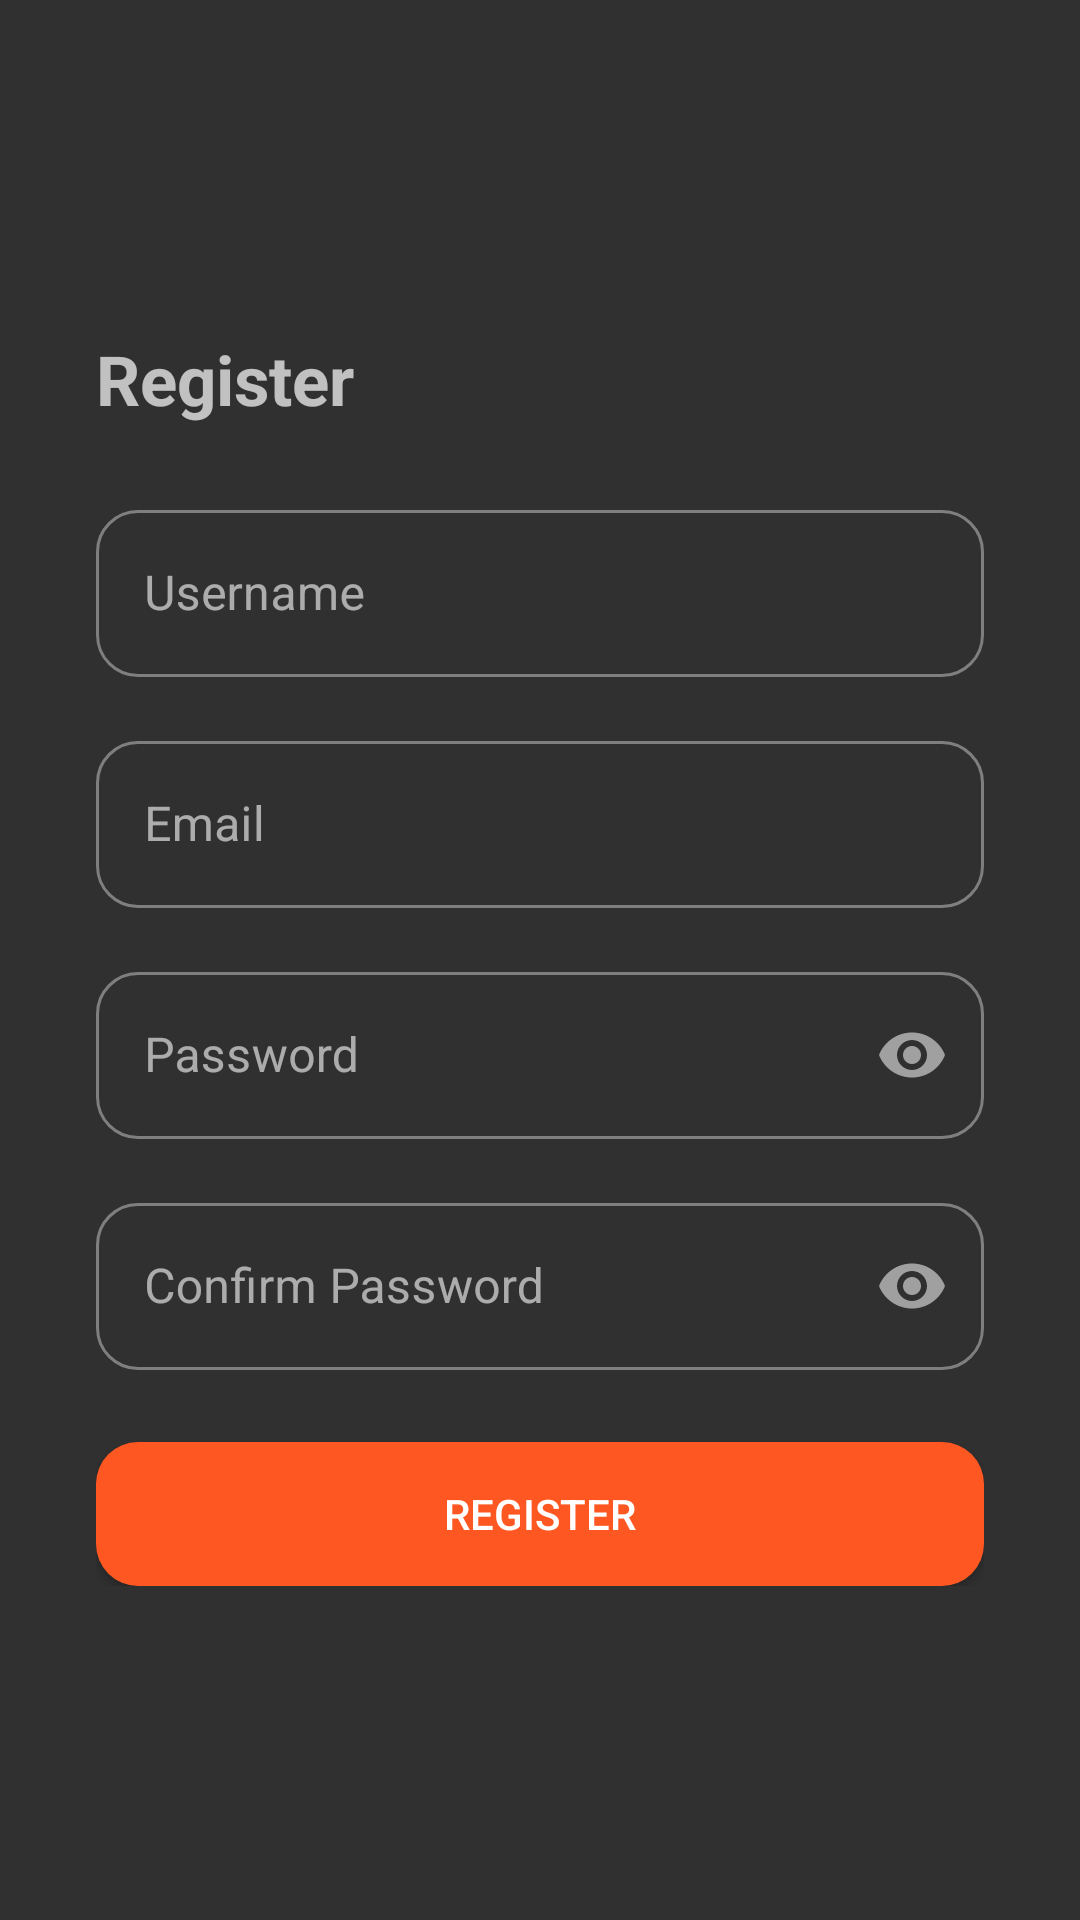

Reconstruct the res/layout file that produces this screen, plus the resources it refers to.
<!-- AndroidManifest.xml: application theme Theme.MaterialComponents.NoActionBar.Bridge -->
<!-- res/layout/fragment_register.xml -->
<?xml version="1.0" encoding="utf-8"?>
<LinearLayout xmlns:android="http://schemas.android.com/apk/res/android"
    xmlns:tools="http://schemas.android.com/tools"
    android:layout_width="match_parent"
    android:layout_height="match_parent"
    xmlns:app="http://schemas.android.com/apk/res-auto"
    tools:context=".ui.auth.RegisterFragment"
    android:orientation="vertical"
    android:gravity="center">

    <TextView
        android:id="@+id/txt_register_title"
        android:layout_width="match_parent"
        android:layout_height="wrap_content"
        android:text="Register"
        android:textStyle="bold"
        android:textSize="23sp"
        android:layout_marginStart="32dp"
        android:layout_marginEnd="32dp"
        />


    <com.google.android.material.textfield.TextInputLayout
        android:id="@+id/text_input_layout_username"
        style="@style/Widget.MaterialComponents.TextInputLayout.OutlinedBox"
        android:layout_width="match_parent"
        android:layout_height="wrap_content"
        android:layout_marginStart="32dp"
        android:layout_marginEnd="32dp"
        android:layout_marginTop="23dp"
        android:ems="10"
        app:boxCornerRadiusBottomEnd="14dp"
        app:boxCornerRadiusBottomStart="14dp"
        app:boxCornerRadiusTopEnd="14dp"
        app:boxCornerRadiusTopStart="14dp">

        <com.google.android.material.textfield.TextInputEditText
            android:id="@+id/edit_text_username"
            android:layout_width="match_parent"
            android:layout_height="match_parent"
            android:backgroundTint="#FF5722"
            android:hint="Username"
            android:inputType="textEmailAddress" />

    </com.google.android.material.textfield.TextInputLayout>

    <com.google.android.material.textfield.TextInputLayout
        android:id="@+id/text_input_layout_email_address"
        style="@style/Widget.MaterialComponents.TextInputLayout.OutlinedBox"
        android:layout_width="match_parent"
        android:layout_height="wrap_content"
        android:layout_marginStart="32dp"
        android:layout_marginEnd="32dp"
        android:layout_marginTop="16dp"
        android:ems="10"
        app:boxCornerRadiusBottomEnd="14dp"
        app:boxCornerRadiusBottomStart="14dp"
        app:boxCornerRadiusTopEnd="14dp"
        app:boxCornerRadiusTopStart="14dp">

    <com.google.android.material.textfield.TextInputEditText
        android:id="@+id/editTextEmail"
        android:layout_width="match_parent"
        android:layout_height="match_parent"
        android:backgroundTint="#FF5722"
        android:hint="Email"
        android:inputType="textEmailAddress" />

    </com.google.android.material.textfield.TextInputLayout>

    <com.google.android.material.textfield.TextInputLayout
        android:id="@+id/text_input_layout_password"
        style="@style/Widget.MaterialComponents.TextInputLayout.OutlinedBox"
        android:layout_width="match_parent"
        android:layout_height="wrap_content"
        android:layout_marginStart="32dp"
        android:layout_marginTop="16dp"
        android:layout_marginEnd="32dp"
        android:ems="10"
        app:boxCornerRadiusBottomEnd="14dp"
        app:boxCornerRadiusBottomStart="14dp"
        app:boxCornerRadiusTopEnd="14dp"
        app:boxCornerRadiusTopStart="14dp"
        app:layout_constraintBottom_toTopOf="@+id/button_layout"
        app:layout_constraintEnd_toEndOf="parent"
        app:layout_constraintHorizontal_bias="0.5"
        app:layout_constraintStart_toStartOf="parent"
        app:layout_constraintTop_toBottomOf="@+id/editTextTextEmailAddress"
        app:passwordToggleEnabled="true">

        <com.google.android.material.textfield.TextInputEditText
            android:id="@+id/editTextPassword"
            android:layout_width="match_parent"
            android:layout_height="match_parent"
            android:backgroundTint="#FF5722"
            android:hint="Password"
            android:inputType="textPassword" />

    </com.google.android.material.textfield.TextInputLayout>

    <com.google.android.material.textfield.TextInputLayout
        android:id="@+id/text_input_layout_confirm_password"
        style="@style/Widget.MaterialComponents.TextInputLayout.OutlinedBox"
        android:layout_width="match_parent"
        android:layout_height="wrap_content"
        android:layout_marginStart="32dp"
        android:layout_marginTop="16dp"
        android:layout_marginEnd="32dp"
        android:ems="10"
        app:boxCornerRadiusBottomEnd="14dp"
        app:boxCornerRadiusBottomStart="14dp"
        app:boxCornerRadiusTopEnd="14dp"
        app:boxCornerRadiusTopStart="14dp"
        app:layout_constraintBottom_toTopOf="@+id/button_layout"
        app:layout_constraintEnd_toEndOf="parent"
        app:layout_constraintHorizontal_bias="0.5"
        app:layout_constraintStart_toStartOf="parent"
        app:layout_constraintTop_toBottomOf="@+id/editTextTextEmailAddress"
        app:passwordToggleEnabled="true">

        <com.google.android.material.textfield.TextInputEditText
            android:id="@+id/editTextConfirmPassword"
            android:layout_width="match_parent"
            android:layout_height="match_parent"
            android:backgroundTint="#FF5722"
            android:hint="Confirm Password"
            android:inputType="textPassword" />

    </com.google.android.material.textfield.TextInputLayout>

    <FrameLayout
        android:id="@+id/button_frame_layout"
        android:layout_width="match_parent"
        android:layout_height="wrap_content"
        android:layout_marginStart="32dp"
        android:layout_marginTop="24dp"
        android:layout_marginEnd="32dp"
        app:layout_constraintBottom_toTopOf="@+id/register_button"
        app:layout_constraintEnd_toEndOf="parent"
        app:layout_constraintHorizontal_bias="0.5"
        app:layout_constraintStart_toStartOf="parent"
        app:layout_constraintTop_toBottomOf="@+id/editTextTextPassword">

        <ProgressBar
            android:id="@+id/register_progress_bar"
            android:layout_width="match_parent"
            android:layout_height="wrap_content"
            android:visibility="gone"/>

        <Button
            android:id="@+id/register_button"
            android:layout_width="match_parent"
            android:layout_height="wrap_content"
            android:background="@drawable/button_rounded"
            android:text="REGISTER"
            android:visibility="visible"/>

    </FrameLayout>



</LinearLayout>
<!-- resources referenced by this layout -->
<resources>
  <!-- drawable button_rounded (drawable) -->
  <?xml version="1.0" encoding="utf-8"?>
  <shape xmlns:android="http://schemas.android.com/apk/res/android">
          <corners android:radius="14dp"/>
      <solid android:color="#FF5722"/>
  </shape>
</resources>
